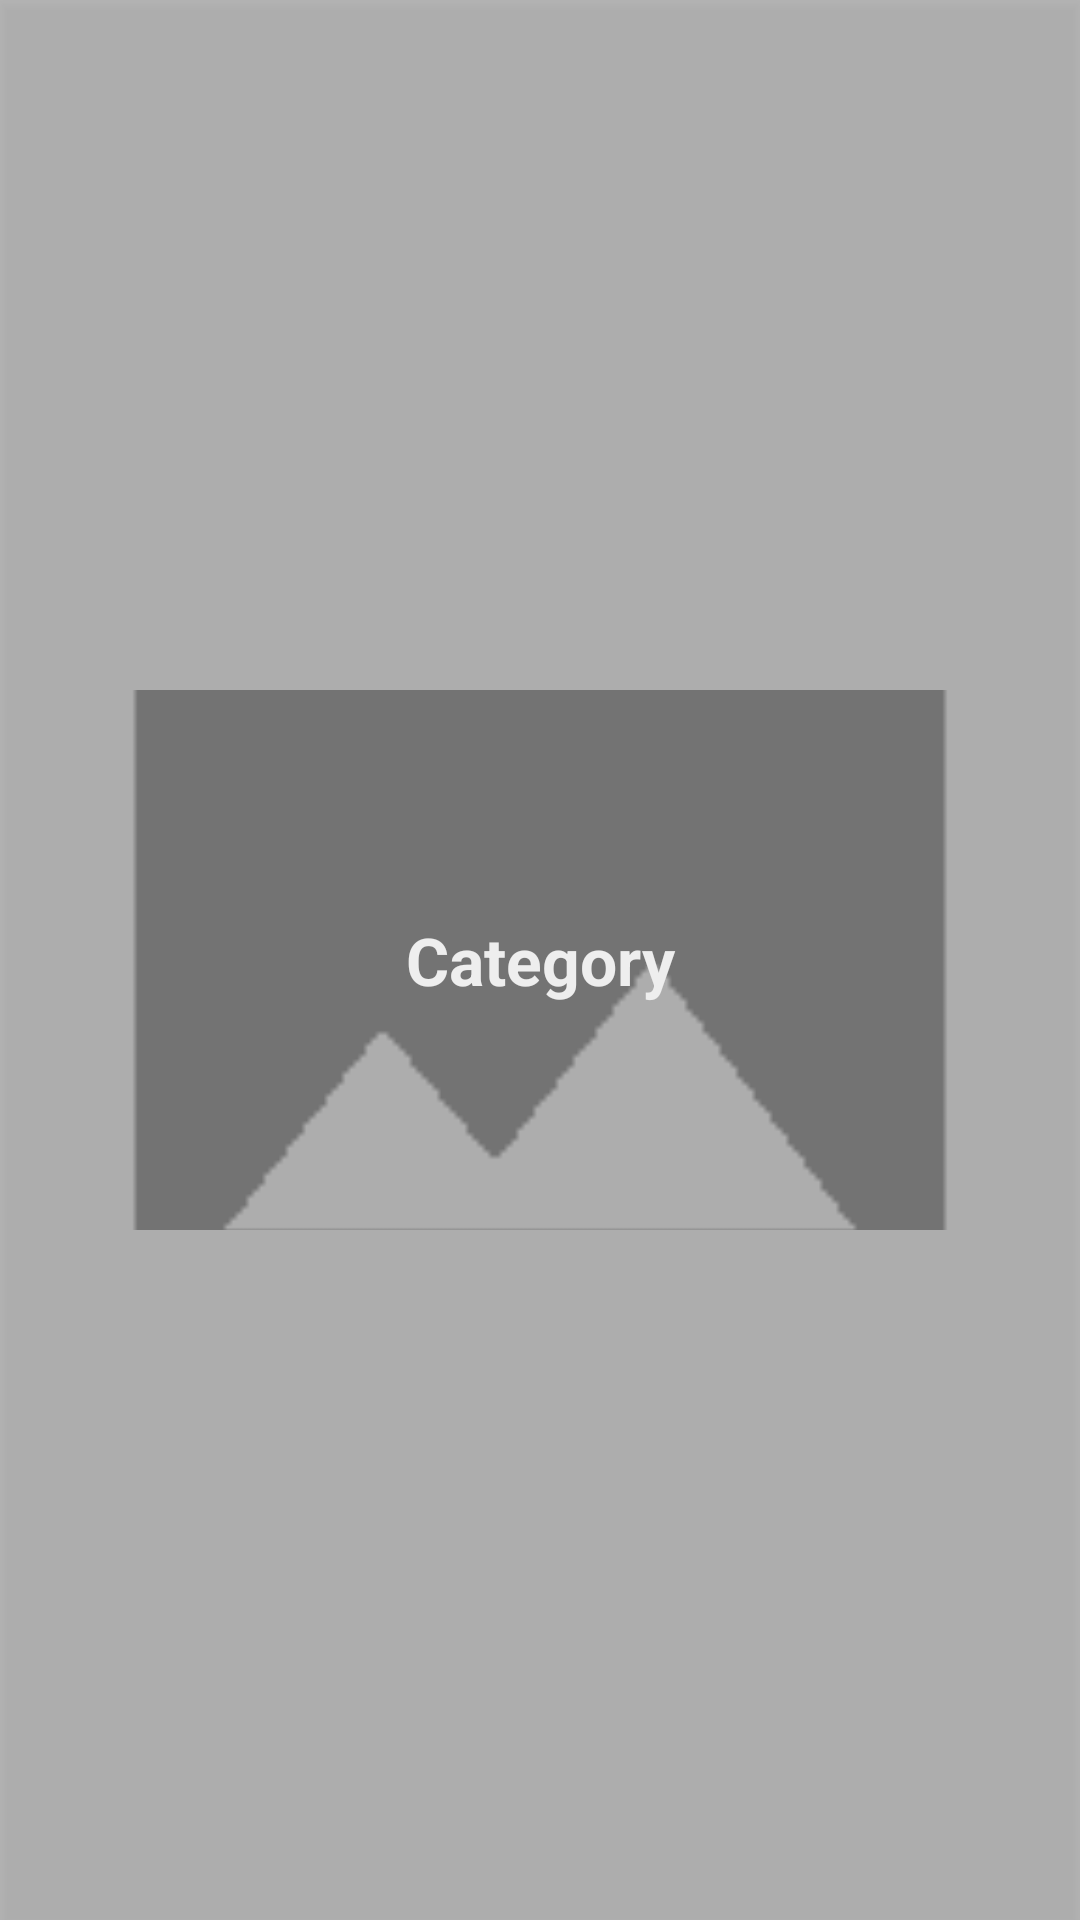

Android layout source for this screen:
<!-- AndroidManifest.xml: application theme AppTheme -->
<!-- res/layout/category_item.xml -->
<?xml version="1.0" encoding="utf-8"?>
<android.support.constraint.ConstraintLayout xmlns:android="http://schemas.android.com/apk/res/android"
    xmlns:app="http://schemas.android.com/apk/res-auto"
    android:layout_width="match_parent"
    android:layout_height="wrap_content">

    <ImageView
        android:id="@+id/category_image"
        android:layout_width="0dp"
        android:layout_height="180dp"
        android:scaleType="centerCrop"
        android:src="@drawable/wallpaper_placeholder"
        app:layout_constraintBottom_toBottomOf="parent"
        app:layout_constraintEnd_toEndOf="parent"
        app:layout_constraintStart_toStartOf="parent"
        app:layout_constraintTop_toTopOf="parent" />

    <TextView
        android:id="@+id/category_name"
        android:layout_width="0dp"
        android:layout_height="0dp"
        android:background="#44000000"
        android:elevation="2dp"
        android:foreground="?attr/selectableItemBackground"
        android:gravity="center"
        android:padding="20dp"
        android:text="Category"
        android:textAlignment="center"
        android:textAppearance="@style/TextAppearance.AppCompat.Large"
        android:textColor="@color/white"
        android:textStyle="bold"
        app:layout_constraintBottom_toBottomOf="parent"
        app:layout_constraintEnd_toEndOf="parent"
        app:layout_constraintStart_toStartOf="parent"
        app:layout_constraintTop_toTopOf="parent" />

</android.support.constraint.ConstraintLayout>
<!-- resources referenced by this layout -->
<resources>
  <color name="white">#eeeeee</color>
  <!-- drawable wallpaper_placeholder: png bitmap (drawable-xhdpi, 1532 bytes) -->
  <style name="AppTheme" parent="Theme.AppCompat.Light.NoActionBar">
          
          <item name="colorPrimary">@color/colorPrimary</item>
          <item name="colorPrimaryDark">@color/colorPrimaryDark</item>
          <item name="colorAccent">@color/colorAccent</item>
      </style>
  <color name="colorPrimary">#393e46</color>
  <color name="colorPrimaryDark">#222831</color>
  <color name="colorAccent">#00adb5</color>
</resources>
